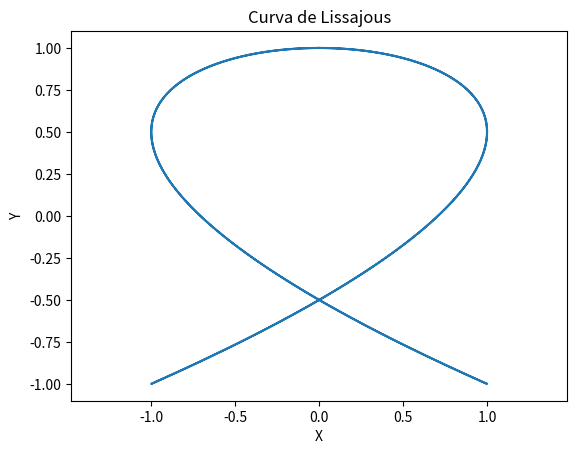

This chart was generated by the following Python code:
import numpy as np
import matplotlib.pyplot as plt

# Definindo as funções paramétricas
t = np.linspace(0, 2*np.pi, 200)
x = np.sin(3*t)
y = np.cos(2*t)

# Plotando a curva
plt.plot(x, y)

# Configurando o gráfico
plt.axis('equal')
plt.xlabel('X')
plt.ylabel('Y')
plt.title('Curva de Lissajous')

# Exibindo o gráfico
plt.show()
